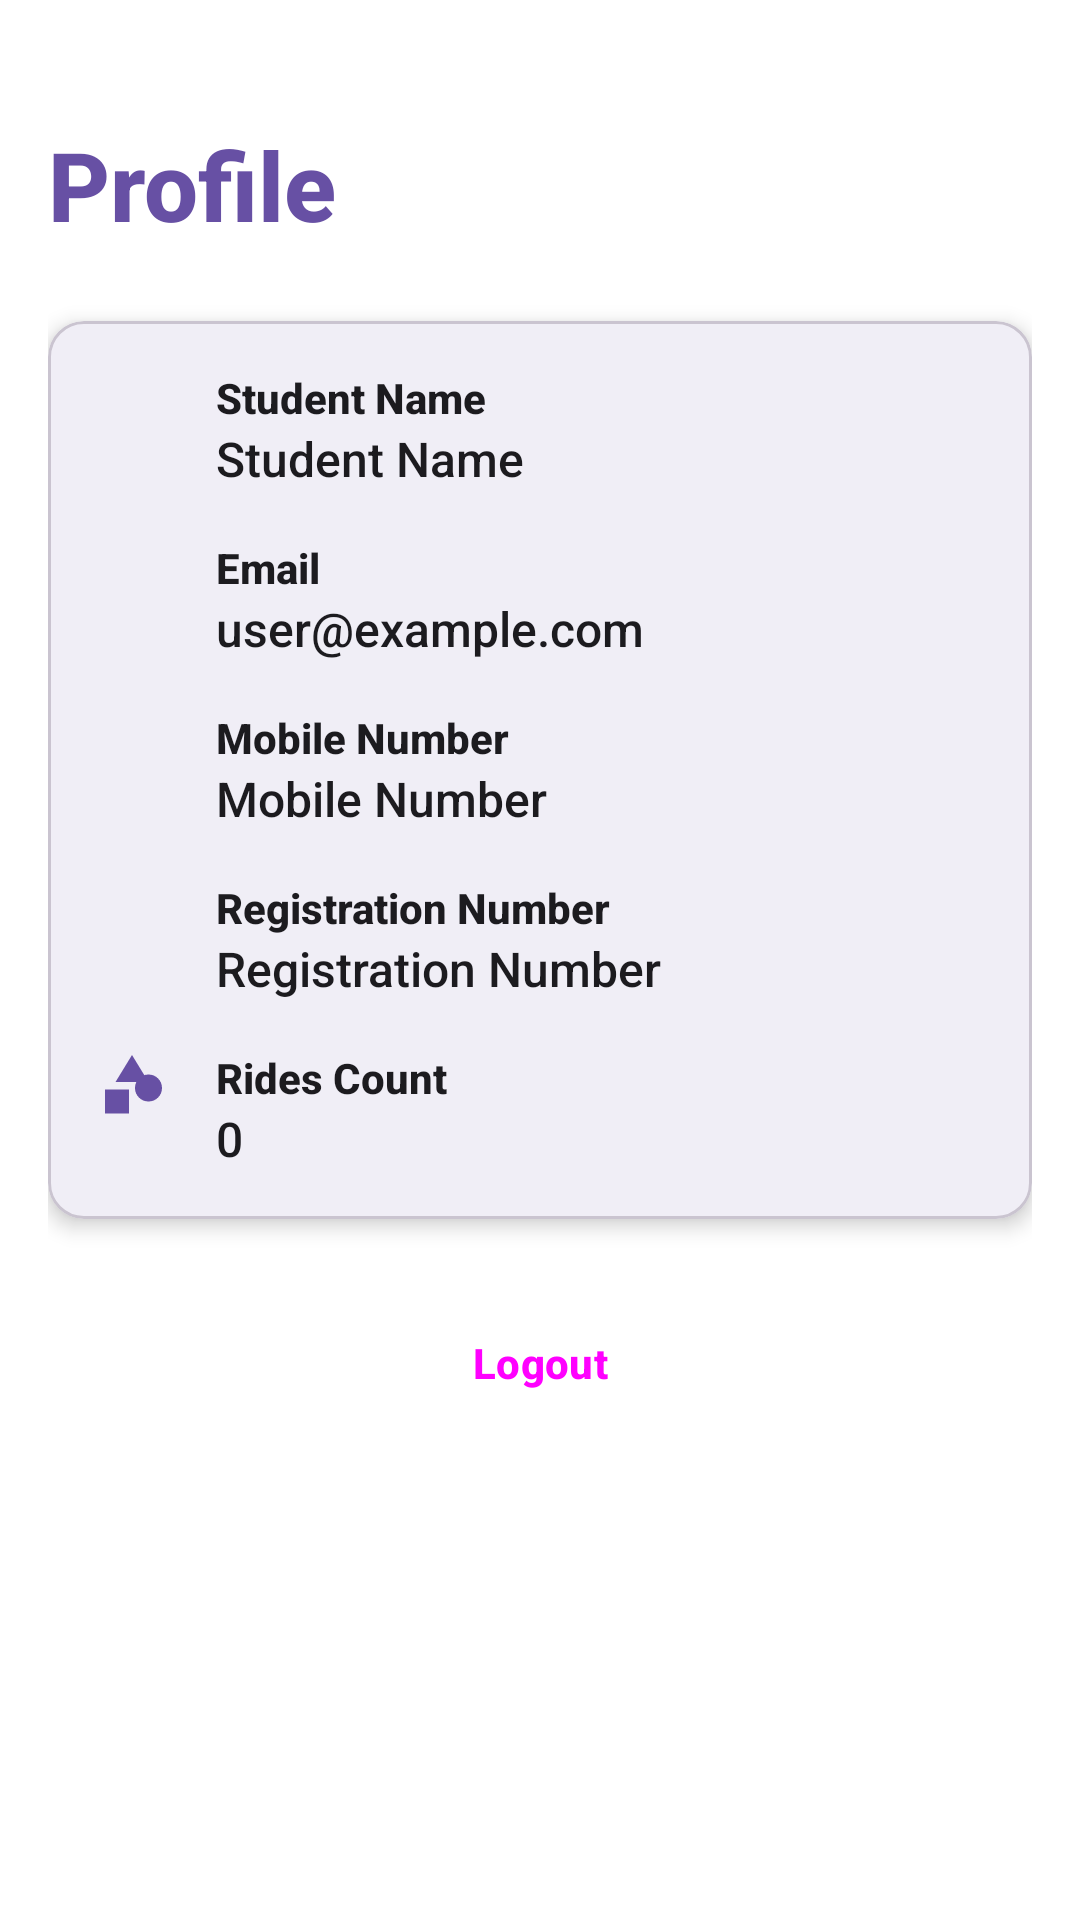

Layout XML and referenced resources for this Android screen:
<!-- AndroidManifest.xml: application theme Theme.CampusRide -->
<!-- res/layout/activity_profile.xml -->
<?xml version="1.0" encoding="utf-8"?>
<LinearLayout xmlns:android="http://schemas.android.com/apk/res/android"
    xmlns:app="http://schemas.android.com/apk/res-auto"
    xmlns:tools="http://schemas.android.com/tools"
    android:layout_width="match_parent"
    android:layout_height="match_parent"
    android:orientation="vertical"
    android:padding="@dimen/spacing_medium"
    android:background="@color/background"
    tools:context=".ProfileActivity">

    <TextView
        android:layout_width="wrap_content"
        android:layout_height="wrap_content"
        android:text="@string/profile"
        android:textSize="@dimen/text_size_display"
        android:textStyle="bold"
        android:layout_marginTop="@dimen/spacing_large"
        android:layout_marginBottom="@dimen/spacing_large"
        android:textColor="@color/primary" />

    <com.google.android.material.card.MaterialCardView
        android:layout_width="match_parent"
        android:layout_height="wrap_content"
        android:layout_marginBottom="@dimen/spacing_large"
        app:cardElevation="@dimen/card_elevation"
        app:cardCornerRadius="@dimen/card_corner_radius">

        <LinearLayout
            android:layout_width="match_parent"
            android:layout_height="wrap_content"
            android:orientation="vertical"
            android:padding="@dimen/spacing_medium">

            <LinearLayout
                android:layout_width="match_parent"
                android:layout_height="wrap_content"
                android:orientation="horizontal"
                android:layout_marginBottom="@dimen/spacing_medium">

                <ImageView
                    android:layout_width="24dp"
                    android:layout_height="24dp"
                    android:layout_marginEnd="@dimen/spacing_medium"
                    android:src="@drawable/ic_profile"
                    android:contentDescription="@string/student_name"
                    app:tint="@color/primary" />

                <LinearLayout
                    android:layout_width="match_parent"
                    android:layout_height="wrap_content"
                    android:orientation="vertical">

                    <TextView
                        android:layout_width="wrap_content"
                        android:layout_height="wrap_content"
                        android:text="@string/student_name"
                        android:textStyle="bold"
                        android:textSize="@dimen/text_size_body"
                        android:textColor="@color/on_surface" />

                    <TextView
                        android:id="@+id/nameTextView"
                        android:layout_width="wrap_content"
                        android:layout_height="wrap_content"
                        android:text="Student Name"
                        android:textSize="@dimen/text_size_subtitle"
                        android:textColor="@color/on_surface" />

                </LinearLayout>

            </LinearLayout>

            <LinearLayout
                android:layout_width="match_parent"
                android:layout_height="wrap_content"
                android:orientation="horizontal"
                android:layout_marginBottom="@dimen/spacing_medium">

                <ImageView
                    android:layout_width="24dp"
                    android:layout_height="24dp"
                    android:layout_marginEnd="@dimen/spacing_medium"
                    android:src="@drawable/ic_email"
                    android:contentDescription="@string/email"
                    app:tint="@color/primary" />

                <LinearLayout
                    android:layout_width="match_parent"
                    android:layout_height="wrap_content"
                    android:orientation="vertical">

                    <TextView
                        android:layout_width="wrap_content"
                        android:layout_height="wrap_content"
                        android:text="@string/email"
                        android:textStyle="bold"
                        android:textSize="@dimen/text_size_body"
                        android:textColor="@color/on_surface" />

                    <TextView
                        android:id="@+id/emailTextView"
                        android:layout_width="wrap_content"
                        android:layout_height="wrap_content"
                        android:text="user@example.com"
                        android:textSize="@dimen/text_size_subtitle"
                        android:textColor="@color/on_surface" />

                </LinearLayout>

            </LinearLayout>

            <LinearLayout
                android:layout_width="match_parent"
                android:layout_height="wrap_content"
                android:orientation="horizontal"
                android:layout_marginBottom="@dimen/spacing_medium">

                <ImageView
                    android:layout_width="24dp"
                    android:layout_height="24dp"
                    android:layout_marginEnd="@dimen/spacing_medium"
                    android:src="@drawable/ic_phone"
                    android:contentDescription="Mobile Number"
                    app:tint="@color/primary" />

                <LinearLayout
                    android:layout_width="match_parent"
                    android:layout_height="wrap_content"
                    android:orientation="vertical">

                    <TextView
                        android:layout_width="wrap_content"
                        android:layout_height="wrap_content"
                        android:text="Mobile Number"
                        android:textStyle="bold"
                        android:textSize="@dimen/text_size_body"
                        android:textColor="@color/on_surface" />

                    <TextView
                        android:id="@+id/mobileTextView"
                        android:layout_width="wrap_content"
                        android:layout_height="wrap_content"
                        android:text="Mobile Number"
                        android:textSize="@dimen/text_size_subtitle"
                        android:textColor="@color/on_surface" />

                </LinearLayout>

            </LinearLayout>

            <LinearLayout
                android:layout_width="match_parent"
                android:layout_height="wrap_content"
                android:orientation="horizontal"
                android:layout_marginBottom="@dimen/spacing_medium">

                <ImageView
                    android:layout_width="24dp"
                    android:layout_height="24dp"
                    android:layout_marginEnd="@dimen/spacing_medium"
                    android:src="@drawable/ic_id"
                    android:contentDescription="Registration Number"
                    app:tint="@color/primary" />

                <LinearLayout
                    android:layout_width="match_parent"
                    android:layout_height="wrap_content"
                    android:orientation="vertical">

                    <TextView
                        android:layout_width="wrap_content"
                        android:layout_height="wrap_content"
                        android:text="Registration Number"
                        android:textStyle="bold"
                        android:textSize="@dimen/text_size_body"
                        android:textColor="@color/on_surface" />

                    <TextView
                        android:id="@+id/regNoTextView"
                        android:layout_width="wrap_content"
                        android:layout_height="wrap_content"
                        android:text="Registration Number"
                        android:textSize="@dimen/text_size_subtitle"
                        android:textColor="@color/on_surface" />

                </LinearLayout>

            </LinearLayout>

            <LinearLayout
                android:layout_width="match_parent"
                android:layout_height="wrap_content"
                android:orientation="horizontal">

                <ImageView
                    android:layout_width="24dp"
                    android:layout_height="24dp"
                    android:layout_marginEnd="@dimen/spacing_medium"
                    android:src="@drawable/ic_ride"
                    android:contentDescription="@string/rides_count"
                    app:tint="@color/primary" />

                <LinearLayout
                    android:layout_width="match_parent"
                    android:layout_height="wrap_content"
                    android:orientation="vertical">

                    <TextView
                        android:layout_width="wrap_content"
                        android:layout_height="wrap_content"
                        android:text="@string/rides_count"
                        android:textStyle="bold"
                        android:textSize="@dimen/text_size_body"
                        android:textColor="@color/on_surface" />

                    <TextView
                        android:id="@+id/ridesCountTextView"
                        android:layout_width="wrap_content"
                        android:layout_height="wrap_content"
                        android:text="0"
                        android:textSize="@dimen/text_size_subtitle"
                        android:textColor="@color/on_surface" />

                </LinearLayout>

            </LinearLayout>

        </LinearLayout>

    </com.google.android.material.card.MaterialCardView>

    <Button
        android:id="@+id/logoutButton"
        android:layout_width="match_parent"
        android:layout_height="@dimen/button_height"
        android:text="@string/logout"
        style="@style/OutlinedButtonStyle" />

</LinearLayout>
<!-- resources referenced by this layout -->
<resources>
  <color name="background">#FFFFFFFF</color>
  <color name="on_surface">#FF1C1B1F</color>
  <color name="primary">#FF6750A4</color>
  <dimen name="button_height">48dp</dimen>
  <dimen name="card_corner_radius">12dp</dimen>
  <dimen name="card_elevation">4dp</dimen>
  <dimen name="spacing_large">24dp</dimen>
  <dimen name="spacing_medium">16dp</dimen>
  <dimen name="text_size_body">14sp</dimen>
  <dimen name="text_size_display">32sp</dimen>
  <dimen name="text_size_subtitle">16sp</dimen>
  <!-- drawable ic_ride (drawable) -->
  <vector xmlns:android="http://schemas.android.com/apk/res/android"
      android:width="24dp"
      android:height="24dp"
      android:viewportWidth="24"
      android:viewportHeight="24"
      android:tint="@color/primary">
    <path
        android:fillColor="@android:color/white"
        android:pathData="M12,2l-5.5,9h11z"/>
    <path
        android:fillColor="@android:color/white"
        android:pathData="M17.5,13m-4.5,0a4.5,4.5 0,1 1,9 0a4.5,4.5 0,1 1,-9 0"/>
    <path
        android:fillColor="@android:color/white"
        android:pathData="M3,13.5h8v8H3z"/>
  </vector>
  <string name="email">Email</string>
  <string name="logout">Logout</string>
  <string name="profile">Profile</string>
  <string name="rides_count">Rides Count</string>
  <string name="student_name">Student Name</string>
  <style name="OutlinedButtonStyle" parent="Widget.Material3.Button.OutlinedButton">
          <item name="android:textAllCaps">false</item>
          <item name="cornerRadius">24dp</item>
          <item name="android:textSize">14sp</item>
          <item name="android:textStyle">bold</item>
          <item name="android:elevation">2dp</item>
      </style>
  <color name="on_primary">#FFFFFFFF</color>
  <color name="primary_light">#EADDFF</color>
  <color name="secondary">#FF625B71</color>
  <color name="on_secondary">#FFFFFFFF</color>
  <color name="primary_variant">#FF3700B3</color>
  <color name="surface">#FFFFFFFF</color>
  <color name="light_gray">#FFF5F5F5</color>
  <color name="on_background">#FF1C1B1F</color>
  <color name="dark_gray">#FF616161</color>
  <style name="TextViewStyle" parent="Widget.AppCompat.TextView">
          <item name="android:fontFamily">sans-serif-medium</item>
          <item name="android:textColor">@color/on_background</item>
      </style>
  <style name="ButtonStyle" parent="Widget.Material3.Button">
          <item name="android:textAllCaps">false</item>
          <item name="cornerRadius">24dp</item>
          <item name="android:textSize">14sp</item>
          <item name="android:textStyle">bold</item>
          <item name="iconTint">@color/white</item>
          <item name="android:elevation">4dp</item>
      </style>
  <color name="white">#FFFFFFFF</color>
</resources>
